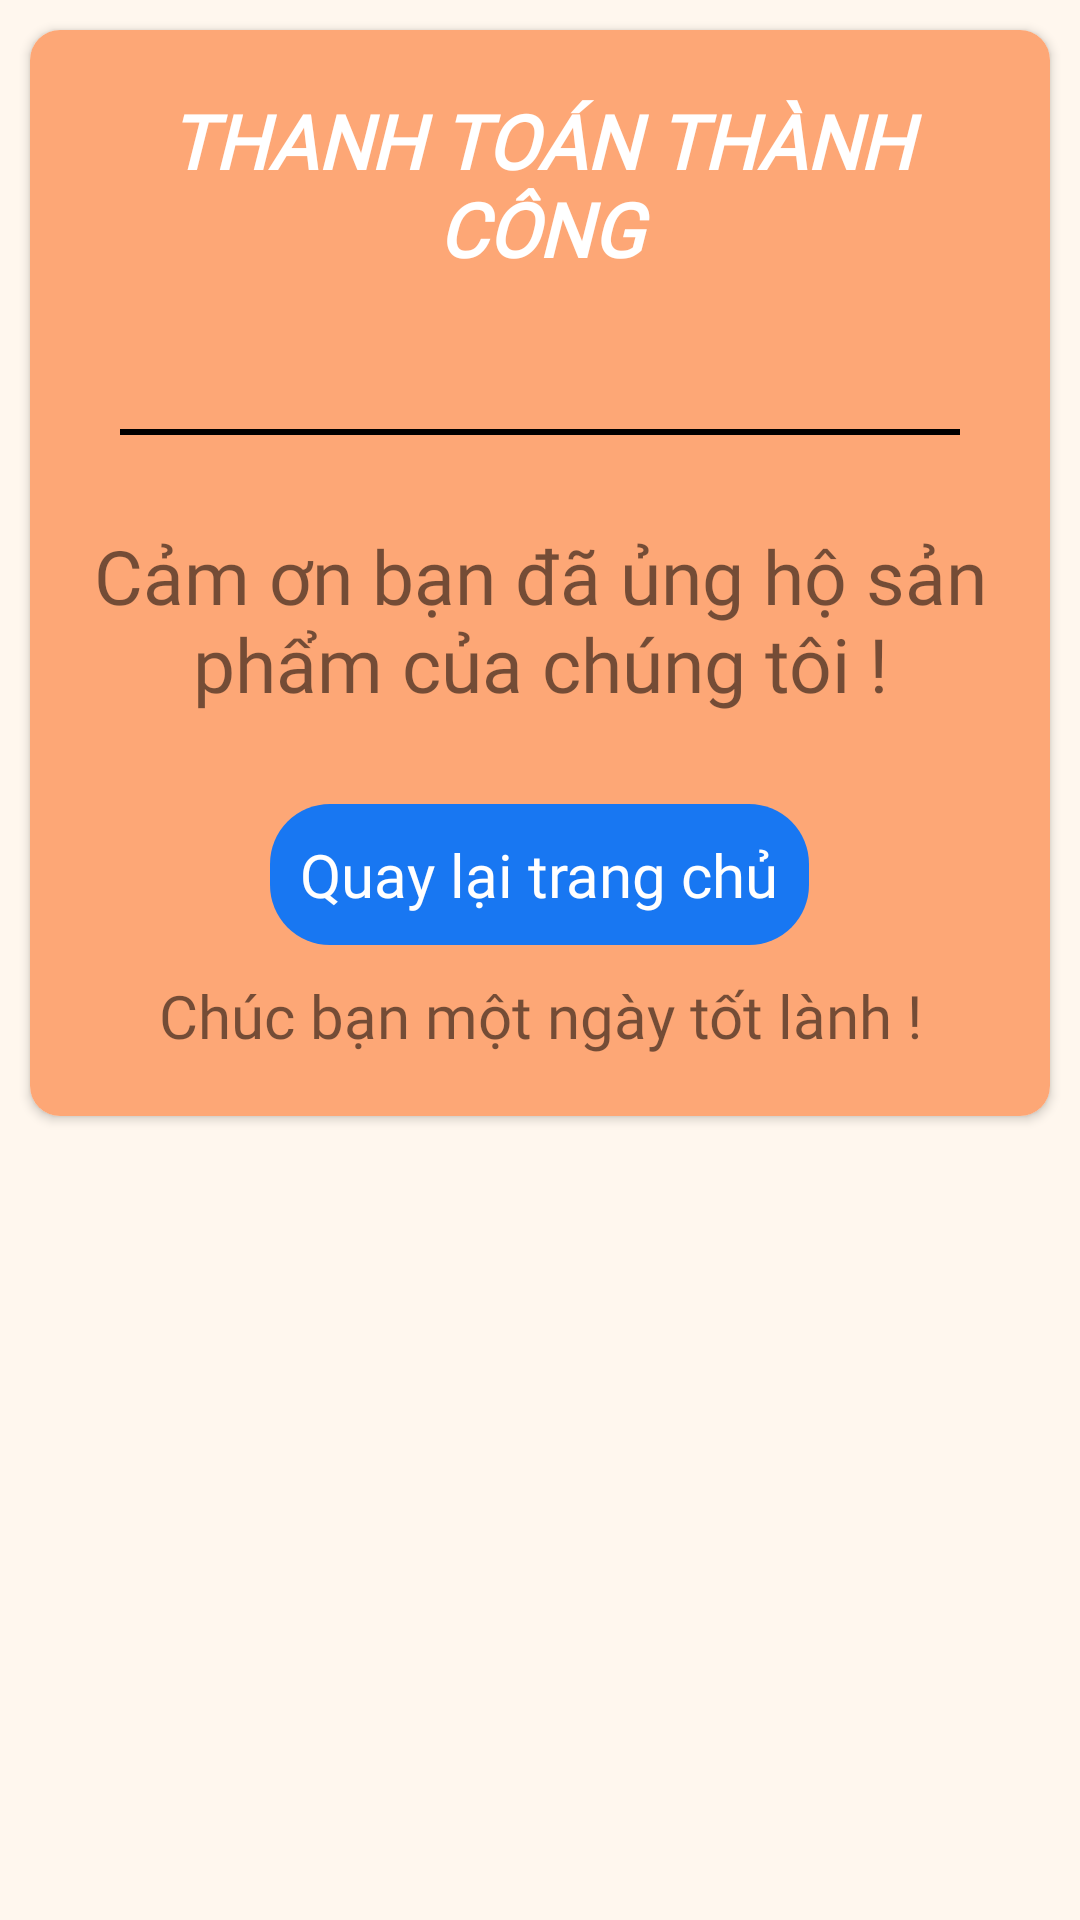

Here is an Android app screen rendered from its layout file. Give the layout XML and the strings, colors and styles it references.
<!-- AndroidManifest.xml: application theme Theme.PRO1121 -->
<!-- res/layout/dialog_thanh_toan.xml -->
<?xml version="1.0" encoding="utf-8"?>
<LinearLayout xmlns:android="http://schemas.android.com/apk/res/android"
    android:layout_width="match_parent"
    android:layout_height="match_parent"
    xmlns:app="http://schemas.android.com/apk/res-auto"
    android:background="#FFF7EE"
    android:orientation="vertical">

    <androidx.cardview.widget.CardView
        android:layout_width="match_parent"
        android:layout_height="wrap_content"
        android:layout_margin="10dp"
        app:cardCornerRadius="10dp">

        <LinearLayout
            android:layout_width="match_parent"
            android:layout_height="wrap_content"
            android:orientation="vertical"
            android:background="#FDA776"
            android:padding="10dp">

            <TextView
                android:layout_width="match_parent"
                android:layout_height="wrap_content"
                android:layout_margin="10dp"
                android:fontFamily="@font/baloo2_medium"
                android:gravity="center"
                android:text="THANH TOÁN THÀNH CÔNG"
                android:textStyle="bold|italic"
                android:textColor="@color/white"
                android:textSize="25sp" />

            <ImageView
                android:layout_width="match_parent"
                android:layout_height="wrap_content"
                android:layout_margin="10dp"
                android:src="@drawable/ic_congratulations"/>

            <TextView
                android:layout_width="match_parent"
                android:layout_height="2dp"
                android:background="@color/black"
                android:layout_margin="20dp"/>

            <TextView
                android:layout_width="match_parent"
                android:layout_height="wrap_content"
                android:layout_margin="10dp"
                android:fontFamily="@font/baloo2_medium"
                android:gravity="center"
                android:text="Cảm ơn bạn đã ủng hộ sản phẩm của chúng tôi !"
                android:textSize="25sp" />

                <TextView
                    android:id="@+id/btnChuyenTrang"
                    android:layout_width="wrap_content"
                    android:layout_height="wrap_content"
                    android:layout_gravity="center"
                    android:layout_marginTop="20dp"
                    android:padding="10dp"
                    android:fontFamily="@font/baloo2_medium"
                    android:textColor="@color/white"
                    android:text="Quay lại trang chủ"
                    android:textSize="20dp"
                    android:background="@drawable/bg_button_corner_20"/>


            <TextView
                android:layout_width="match_parent"
                android:layout_height="wrap_content"
                android:layout_margin="10dp"
                android:fontFamily="@font/baloo2_medium"
                android:gravity="center"
                android:text="Chúc bạn một ngày tốt lành !"
                android:textSize="20sp" />


        </LinearLayout>
    </androidx.cardview.widget.CardView>

</LinearLayout>
<!-- resources referenced by this layout -->
<resources>
  <color name="black">#FF000000</color>
  <color name="white">#FFFFFFFF</color>
  <!-- drawable bg_button_corner_20 (drawable) -->
  <?xml version="1.0" encoding="utf-8"?>
  <shape xmlns:android="http://schemas.android.com/apk/res/android">
      <solid android:color="@color/bg_button_corner_20"/>
      <corners android:radius="20dp"/>
  </shape>
  <style name="Theme.PRO1121" parent="Theme.MaterialComponents.DayNight.NoActionBar">
          
          <item name="colorPrimary">@color/purple_500</item>
          <item name="colorPrimaryVariant">@color/purple_700</item>
          <item name="colorOnPrimary">@color/white</item>
          
          <item name="colorSecondary">@color/teal_200</item>
          <item name="colorSecondaryVariant">@color/teal_700</item>
          <item name="colorOnSecondary">@color/black</item>
          
          <item name="android:statusBarColor">?attr/colorPrimaryVariant</item>
          
      </style>
  <color name="bg_button_corner_20">#1877F2</color>
  <color name="purple_500">#FF6200EE</color>
  <color name="purple_700">#FF3700B3</color>
  <color name="teal_200">#FF03DAC5</color>
  <color name="teal_700">#FF018786</color>
</resources>
